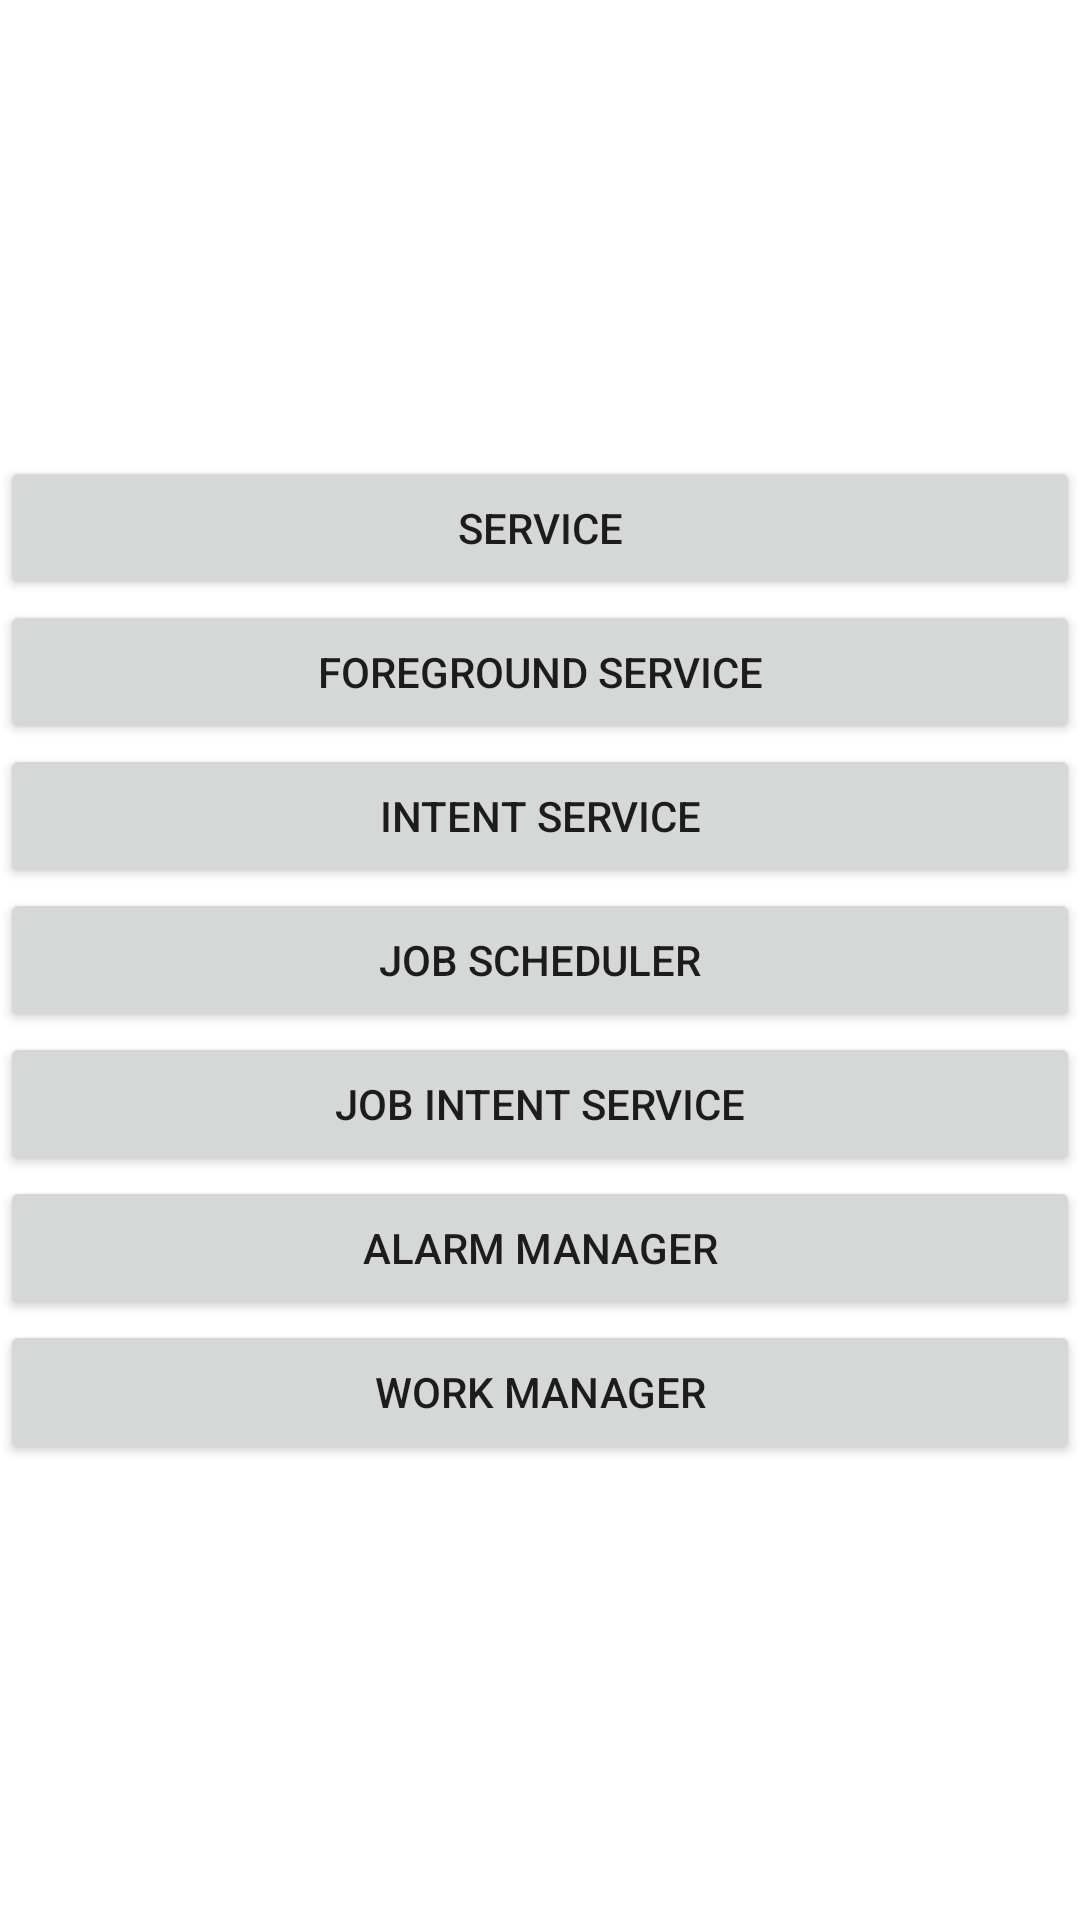

Layout XML and referenced resources for this Android screen:
<!-- AndroidManifest.xml: application theme Theme.MainComponentsOfAndroid -->
<!-- res/layout/activity_service.xml -->
<?xml version="1.0" encoding="utf-8"?>
<LinearLayout xmlns:android="http://schemas.android.com/apk/res/android"
    xmlns:app="http://schemas.android.com/apk/res-auto"
    xmlns:tools="http://schemas.android.com/tools"
    android:layout_width="match_parent"
    android:layout_height="match_parent"
    android:gravity="center"
    android:orientation="vertical"
    tools:context=".ServiceActivity">

    <Button
        android:id="@+id/simpleService"
        android:layout_width="match_parent"
        android:text="@string/service"
        android:layout_height="wrap_content"/>
    <Button
        android:id="@+id/foregroundService"
        android:layout_width="match_parent"
        android:layout_height="wrap_content"
        android:text="@string/foreground_service" />

    <Button
        android:id="@+id/intentService"
        android:layout_width="match_parent"
        android:layout_height="wrap_content"
        android:text="@string/intent_service" />
    <Button
        android:id="@+id/jobScheduler"
        android:layout_width="match_parent"
        android:layout_height="wrap_content"
        android:text="@string/job_scheduler" />
    <Button
        android:id="@+id/jobIntentService"
        android:layout_width="match_parent"
        android:layout_height="wrap_content"
        android:text="@string/job_intent_service" />
    <Button
        android:id="@+id/alarmManager"
        android:layout_width="match_parent"
        android:layout_height="wrap_content"
        android:text="@string/alarm_manager" />
    <Button
        android:id="@+id/workManager"
        android:layout_width="match_parent"
        android:layout_height="wrap_content"
        android:text="@string/work_manager" />


</LinearLayout>
<!-- resources referenced by this layout -->
<resources>
  <string name="alarm_manager">Alarm Manager</string>
  <string name="foreground_service">Foreground service</string>
  <string name="intent_service">intent service</string>
  <string name="job_intent_service">Job intent service</string>
  <string name="job_scheduler">Job scheduler</string>
  <string name="service">Service</string>
  <string name="work_manager">Work manager</string>
  <style name="Theme.MainComponentsOfAndroid" parent="Theme.MaterialComponents.DayNight.NoActionBar">
          
          <item name="colorPrimary">@color/purple_500</item>
          <item name="colorPrimaryVariant">@color/purple_700</item>
          <item name="colorOnPrimary">@color/white</item>
          
          <item name="colorSecondary">@color/teal_200</item>
          <item name="colorSecondaryVariant">@color/teal_700</item>
          <item name="colorOnSecondary">@color/black</item>
          
          <item name="android:statusBarColor" tools:targetApi="l">?attr/colorPrimaryVariant</item>
          
      </style>
  <color name="purple_500">#FF6200EE</color>
  <color name="purple_700">#FF3700B3</color>
  <color name="white">#FFFFFFFF</color>
  <color name="teal_200">#FF03DAC5</color>
  <color name="teal_700">#FF018786</color>
  <color name="black">#FF000000</color>
</resources>
